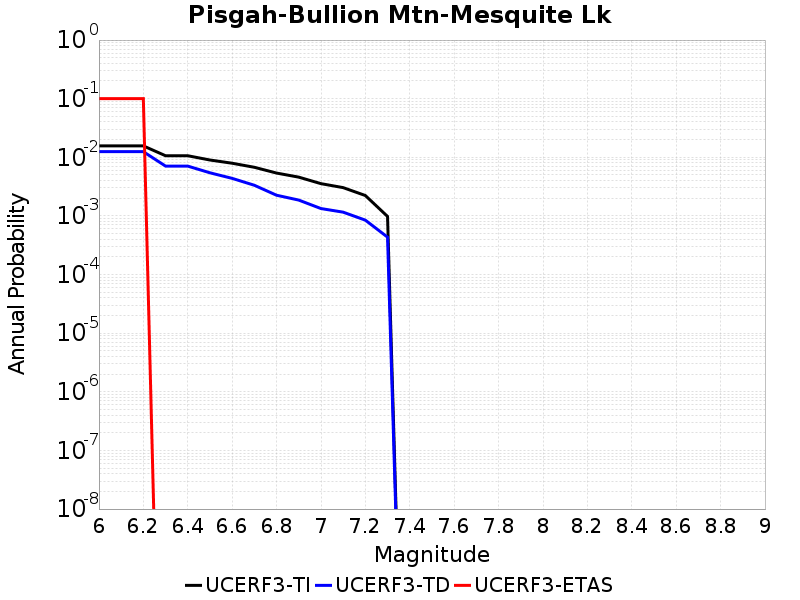

The file beside this chart, header and first rows:
Magnitude, UCERF3-TI Prob, UCERF3-TD Prob, UCERF3-ETAS Prob
6.0, 0.01566, 0.01248, 0.1
6.1, 0.01566, 0.01248, 0.1
6.2, 0.01566, 0.01248, 0.1
6.3, 0.01064, 0.007082, 0.0
6.4, 0.01064, 0.007082, 0.0
6.5, 0.008995, 0.005444, 0.0
6.6, 0.007926, 0.004374, 0.0
6.7, 0.006759, 0.003336, 0.0
6.8, 0.005388, 0.002255, 0.0
6.9, 0.00459, 0.001864, 0.0
7.0, 0.003554, 0.001337, 0.0
7.1, 0.003041, 0.00116, 0.0
7.2, 0.00223, 8.477423E-4, 0.0
7.3, 9.806695E-4, 4.3476035E-4, 0.0
